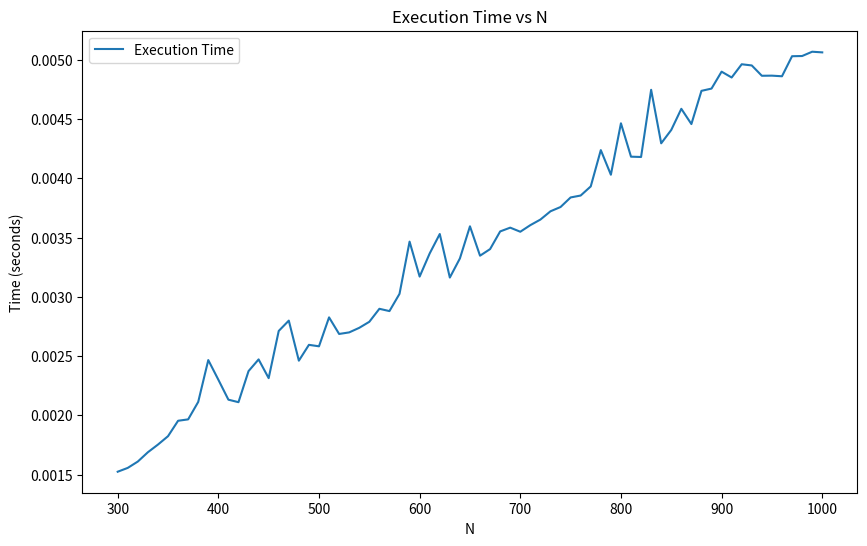

The matplotlib source for this figure:
import numpy as np
import matplotlib.pyplot as plt
import time

Ns = range(300, 1001, 10)
times = []

for N in Ns:

    A = np.zeros((N, 4))
    X = np.zeros((N, 1))
    L = np.zeros((N, 2))
    U = np.zeros((N, 3))
    Z = np.zeros((N, 1))    
    Y = np.zeros((N, 1))
    
    start_time = time.perf_counter()
    
    for i in range(N): 
        if i < N:
            A[i][1] = 1.01
        if i < N - 1:
            A[i][0] = 0.3
            A[i][2] = 0.2 / (i + 1)
        if i < N - 2:
            A[i][3] = 0.15 / (i + 1) ** 3
            
    for i in range(N):
        X[i][0] = i + 1

    for i in range(N):
        L[i][1] = 1        
        U[i][0] = A[i][1] - L[i - 1][0] * U[i - 1][1]    
        L[i][0] = A[i][0] / U[i][0]   
        U[i][1] = A[i][2] - L[i - 1][0] * U[i - 1][2]
        if i < N - 2:
            U[i][2] = A[i][3]

    # Forward substitution
 
    for i in range(N):
        if i == 0:
            Z[i][0] = X[i][0]
        else:
            Z[i][0] = X[i][0] - L[i-1][0] * Z[i - 1][0]

    # Back substitution

    for i in range(N - 1, -1, -1):
        if i == (N - 1):
            Y[i][0] = Z[i][0] / U[i][0]
        elif i == (N - 2):
            Y[i][0] = (Z[i][0] - U[i][1] * Y[i + 1][0]) / U[i][0]
        else:
            Y[i][0] = (Z[i][0] - U[i][1] * Y[i + 1][0] - U[i][2] * Y[i + 2][0]) / U[i][0]

    end_time = time.perf_counter()
    times.append(end_time - start_time)
    
    if N == 300:    
        detA = 1
        for i in range(N):
            detA *= U[i][0] 
        print(Y)
        print(detA)

# Plotting the results
plt.figure(figsize=(10, 6))
plt.plot(Ns, times, label='Execution Time')
plt.xlabel('N')
plt.ylabel('Time (seconds)')
plt.title('Execution Time vs N')
plt.legend()
plt.show()